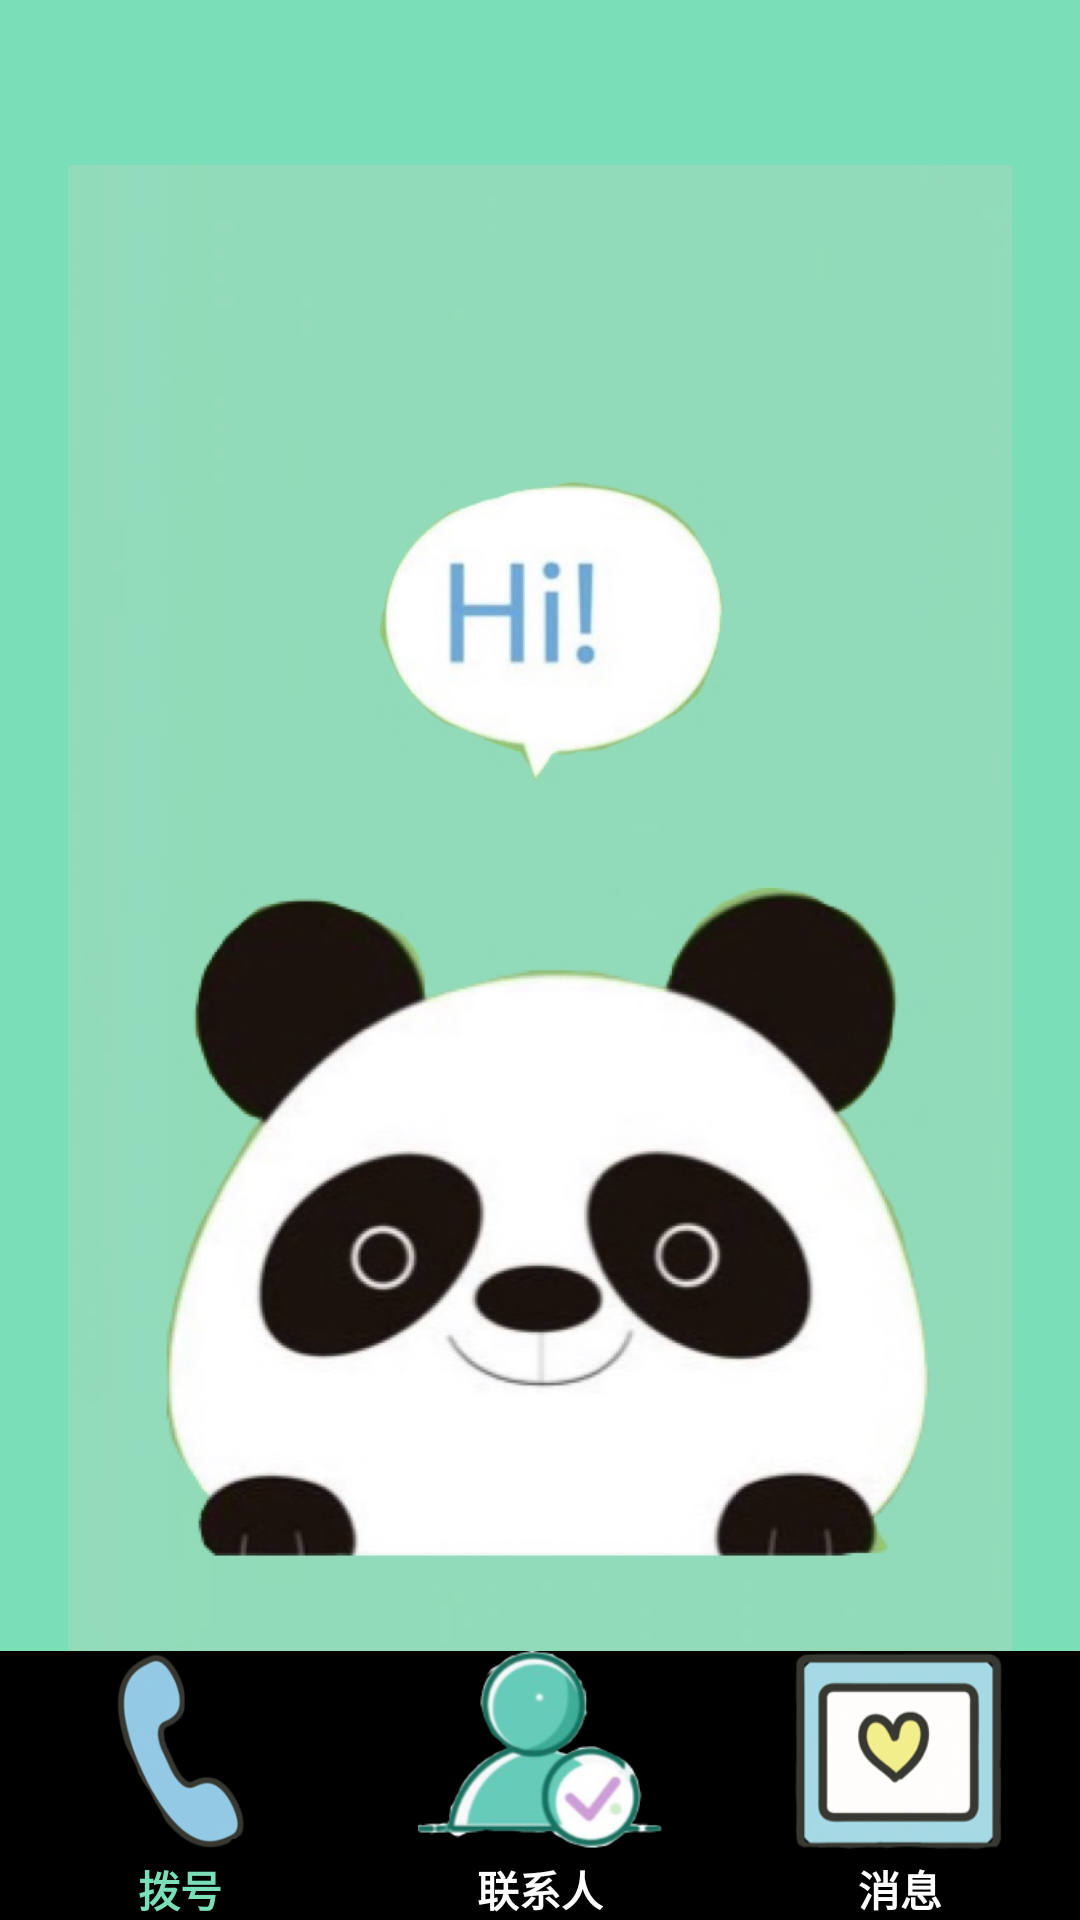

Produce the Android XML layout that renders to this screen, including the resource entries it uses.
<!-- AndroidManifest.xml: application theme android:Theme.Black.NoTitleBar.Fullscreen -->
<!-- res/layout/menu_activity_main.xml -->
<FrameLayout xmlns:android="http://schemas.android.com/apk/res/android"
              xmlns:tools="http://schemas.android.com/tools"
              android:id="@+id/root"
              android:layout_width="match_parent"
              android:layout_height="match_parent"
              android:orientation="vertical" >

    <LinearLayout android:layout_width="match_parent"
                  android:layout_height="match_parent"
                  android:orientation="vertical">

    <include layout="@layout/menu_activity_top"
             />

    <FrameLayout
            android:id="@+id/fl_content"
           android:layout_width="match_parent"
           android:layout_height="match_parent"
            android:background="#7adfb8"
            android:layout_weight="1">
            <ImageView
                    android:layout_width="match_parent"
                    android:layout_height="match_parent"

            android:src="@mipmap/menu3"
            />

    </FrameLayout>


        <include layout="@layout/menu_activity_bottom"/>

    </LinearLayout>


</FrameLayout>
<!-- res/layout/menu_activity_top.xml (included above) -->
<?xml version="1.0" encoding="utf-8"?>
<FrameLayout xmlns:android="http://schemas.android.com/apk/res/android"
             xmlns:app="http://schemas.android.com/apk/res-auto"

             android:layout_width="match_parent"
             android:layout_height="55dp"
             android:background="#7adfb8">

    <androidx.appcompat.widget.Toolbar
            android:id="@+id/toolbar"
            app:contentInsetStart="10dp"
            android:layout_width="44dp"
            android:layout_height="match_parent">

        <ImageView
                android:id="@+id/content_hamburger"
                android:layout_width="wrap_content"
                android:layout_height="wrap_content"
                android:src="@mipmap/ic_menu_90"/>

    </androidx.appcompat.widget.Toolbar>

</FrameLayout>
<!-- res/layout/menu_activity_bottom.xml (included above) -->
<LinearLayout xmlns:android="http://schemas.android.com/apk/res/android"
              xmlns:tools="http://schemas.android.com/tools"
              android:layout_width="match_parent"
              android:layout_height="wrap_content"
              android:color="#7adfb8">
              //android:background="@drawable/bottom_bar"

    <LinearLayout
            android:id="@+id/ll_dial"
            android:layout_width="0dp"
            android:layout_height="wrap_content"
            android:layout_weight="1"
            android:gravity="center"
            android:orientation="vertical" >

        <ImageView
                android:id="@+id/iv_dial"
                android:layout_width="wrap_content"
                android:layout_height="66dp"
                android:src="@mipmap/tap_dial"/>

        <TextView
                android:id="@+id/tv_dial"
                android:layout_width="wrap_content"
                android:layout_height="wrap_content"
                android:layout_marginTop="3dp"
                android:text="拨号"
                android:textColor="#7adfb8"
                android:textStyle="bold"/>
    </LinearLayout>

    <LinearLayout
            android:id="@+id/ll_address"
            android:layout_width="0dp"
            android:layout_height="wrap_content"
            android:layout_weight="1"
            android:gravity="center"
            android:orientation="vertical" >

        <ImageView
                android:id="@+id/iv_address"
                android:layout_width="wrap_content"
                android:layout_height="66dp"
                android:src="@mipmap/tab_address_normal"/>

        <TextView
                android:id="@+id/tv_address"
                android:layout_width="wrap_content"
                android:layout_height="wrap_content"
                android:layout_marginTop="3dp"
                android:text="联系人"
                android:textColor="#ffffff"
                android:textStyle="bold" />
    </LinearLayout>

    <LinearLayout
            android:id="@+id/ll_message"
            android:layout_width="0dp"
            android:layout_height="wrap_content"
            android:layout_weight="1"
            android:gravity="center"
            android:orientation="vertical" >

        <ImageView
                android:id="@+id/iv_message"
                android:layout_width="96dp"
                android:layout_height="66dp"
                android:src="@mipmap/tab_message"/>

        <TextView
                android:id="@+id/tv_message"
                android:layout_width="wrap_content"
                android:layout_height="wrap_content"
                android:layout_marginTop="3dp"
                android:text="消息"
                android:textColor="#ffffff"
                android:textStyle="bold" />
    </LinearLayout>



</LinearLayout>
<!-- resources referenced by this layout -->
<resources>
  <!-- mipmap menu3: png bitmap (mipmap-hdpi, 125314 bytes) -->
  <!-- mipmap tab_address_normal: png bitmap (mipmap-hdpi, 26886 bytes) -->
  <!-- mipmap tab_message: png bitmap (mipmap-hdpi, 25594 bytes) -->
  <!-- mipmap tap_dial: png bitmap (mipmap-hdpi, 22825 bytes) -->
</resources>
